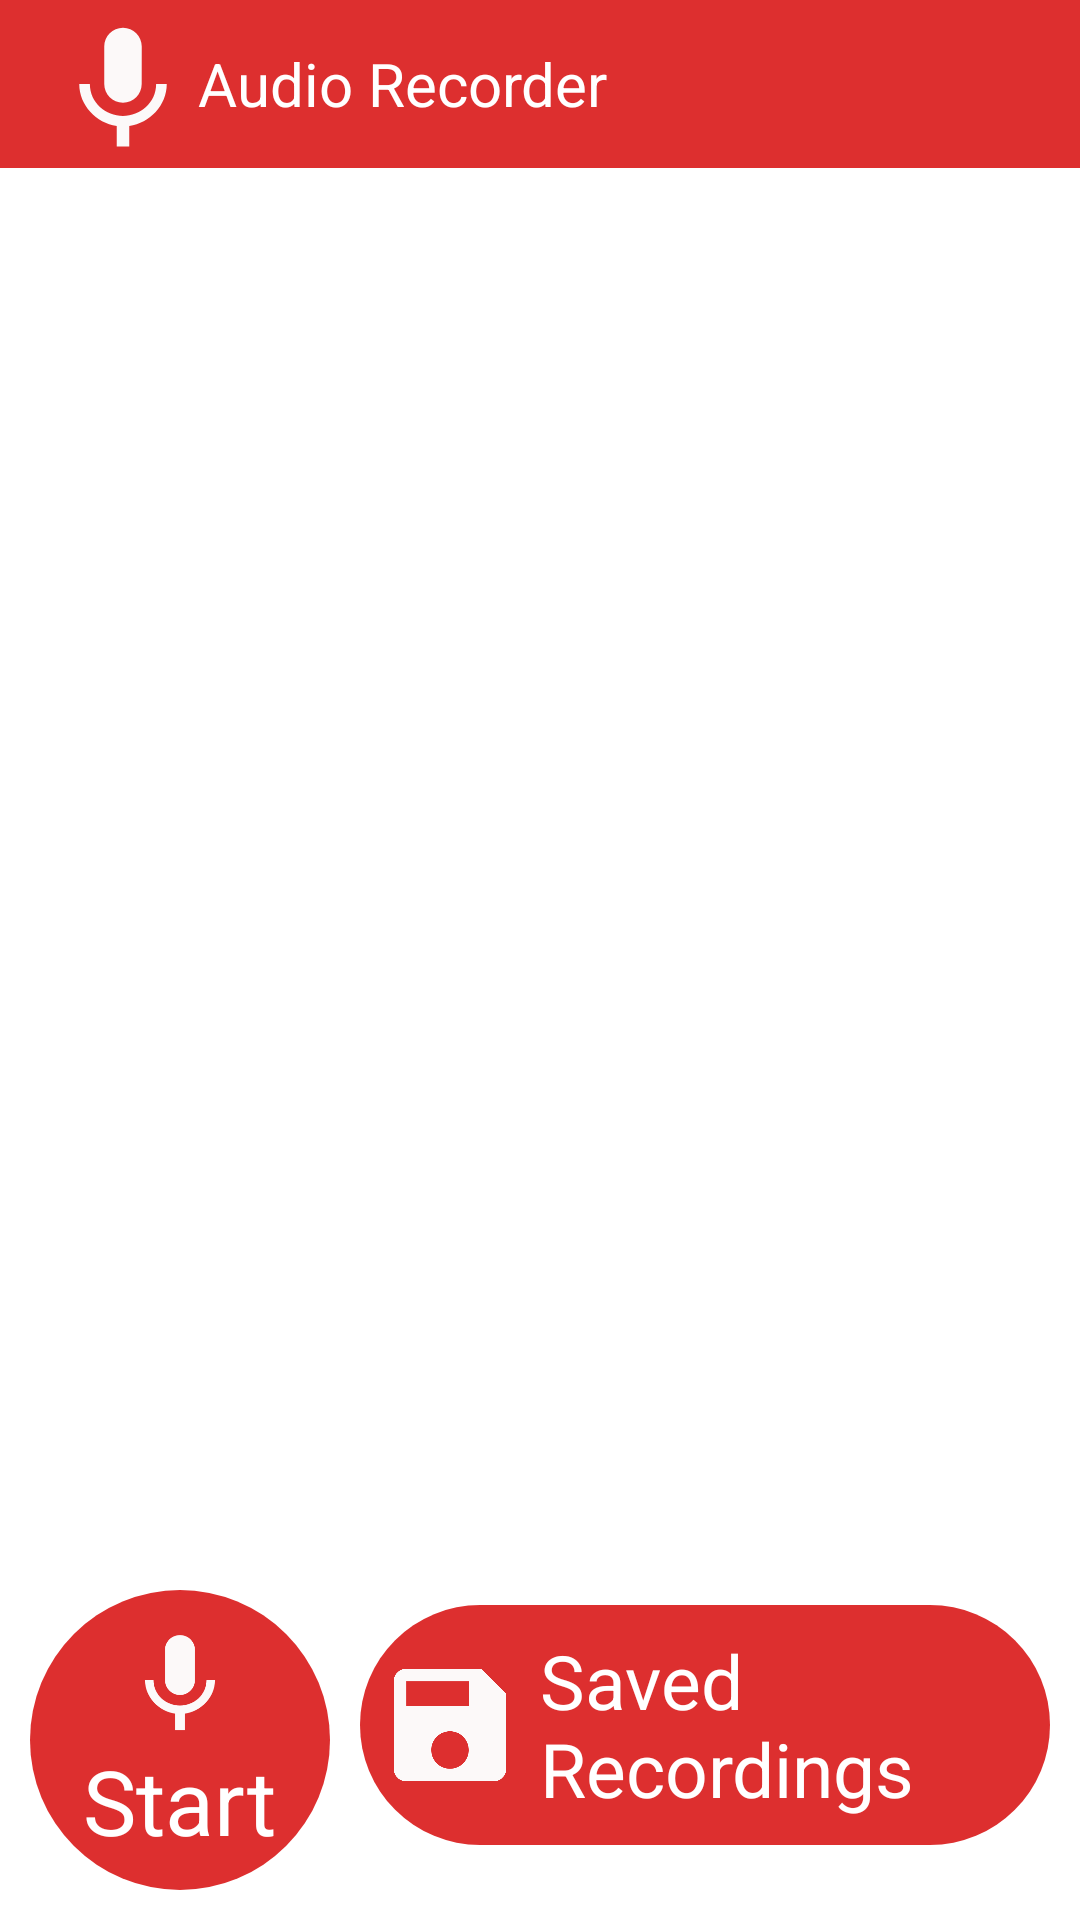

The Android layout XML behind this screen, and the referenced resources:
<!-- AndroidManifest.xml: activity theme custom_theme -->
<!-- res/layout/activity_home.xml -->
<?xml version="1.0" encoding="utf-8"?>
<RelativeLayout xmlns:android="http://schemas.android.com/apk/res/android"
    xmlns:app="http://schemas.android.com/apk/res-auto"
    xmlns:tools="http://schemas.android.com/tools"
    android:layout_width="match_parent"
    android:layout_height="match_parent"
    tools:context=".voice.note.recorder.HomeActivity">

    <androidx.appcompat.widget.Toolbar
        android:id="@+id/toolbar"
        android:layout_width="match_parent"
        android:layout_height="wrap_content"
        android:background="@color/colorPrimary">

        <ImageView
            android:id="@+id/toolbarimage"
            android:layout_width="50dp"
            android:layout_height="50dp"
            android:src="@drawable/ic_baseline_keyboard_voice"/>

        <TextView
            android:id="@+id/toolbartitle"
            android:layout_width="wrap_content"
            android:layout_height="wrap_content"
            android:text="Audio Recorder"
            android:textColor="@color/white"
            android:textSize="20dp"/>
    </androidx.appcompat.widget.Toolbar>
<RelativeLayout
    android:layout_marginBottom="10dp"
    android:layout_alignParentBottom="true"
    android:layout_marginRight="10dp"
    android:layout_width="match_parent"
    android:layout_height="wrap_content"
    android:orientation="horizontal">
    <LinearLayout
        android:id="@+id/startlinear"
        android:layout_marginTop="10dp"
        android:layout_marginLeft="10dp"
        android:padding="10dp"
        android:background="@drawable/round_background"
        android:layout_width="100dp"
        android:layout_height="100dp"
        android:orientation="vertical">

        <ImageView
            android:id="@+id/startimage"
            android:layout_gravity="center"
            android:layout_width="40dp"
            android:layout_height="40dp"
            android:src="@drawable/ic_baseline_keyboard_voice"/>
        <TextView
            android:id="@+id/start"
            android:layout_width="wrap_content"
            android:layout_height="wrap_content"
            android:text="@string/start"
            android:textColor="@color/white"
            android:textSize="30sp"
            android:layout_gravity="center"/>
    </LinearLayout>
<RelativeLayout
    android:layout_centerVertical="true"
    android:layout_toRightOf="@+id/startlinear"
    android:id="@+id/savedrecordinglinear"
    android:layout_marginLeft="10dp"
    android:layout_gravity="center"
    android:background="@drawable/start_rec_background"
    android:layout_width="280dp"
    android:layout_height="80dp"
    android:orientation="horizontal">
    <ImageView
        android:layout_centerVertical="true"
        android:id="@+id/img"
        android:layout_marginLeft="5dp"
        android:layout_gravity="center"
        android:layout_width="50dp"
        android:layout_height="50dp"
        android:src="@drawable/ic_baseline_save"/>

    <TextView
        android:layout_width="wrap_content"
        android:layout_height="wrap_content"
        android:layout_centerVertical="true"
        android:layout_gravity="center"
        android:layout_marginLeft="5dp"
        android:layout_toRightOf="@+id/img"
        android:text="Saved Recordings"
        android:textColor="@color/white"
        android:textSize="25sp" />
</RelativeLayout>
</RelativeLayout>
</RelativeLayout>
<!-- resources referenced by this layout -->
<resources>
  <color name="colorPrimary">#DD2F2F</color>
  <color name="white">#FFFFFFFF</color>
  <!-- drawable ic_baseline_keyboard_voice (drawable) -->
  <vector android:height="24dp" android:tint="#FCF9F9"
      android:viewportHeight="24" android:viewportWidth="24"
      android:width="24dp" xmlns:android="http://schemas.android.com/apk/res/android">
      <path android:fillColor="@android:color/white" android:pathData="M12,15c1.66,0 2.99,-1.34 2.99,-3L15,6c0,-1.66 -1.34,-3 -3,-3S9,4.34 9,6v6c0,1.66 1.34,3 3,3zM17.3,12c0,3 -2.54,5.1 -5.3,5.1S6.7,15 6.7,12L5,12c0,3.42 2.72,6.23 6,6.72L11,22h2v-3.28c3.28,-0.48 6,-3.3 6,-6.72h-1.7z"/>
  </vector>
  <!-- drawable ic_baseline_save (drawable) -->
  <vector android:height="24dp" android:tint="#FCF9F9"
      android:viewportHeight="24" android:viewportWidth="24"
      android:width="24dp" xmlns:android="http://schemas.android.com/apk/res/android">
      <path android:fillColor="@android:color/white" android:pathData="M17,3L5,3c-1.11,0 -2,0.9 -2,2v14c0,1.1 0.89,2 2,2h14c1.1,0 2,-0.9 2,-2L21,7l-4,-4zM12,19c-1.66,0 -3,-1.34 -3,-3s1.34,-3 3,-3 3,1.34 3,3 -1.34,3 -3,3zM15,9L5,9L5,5h10v4z"/>
  </vector>
  <!-- drawable round_background (drawable) -->
  <?xml version="1.0" encoding="utf-8"?>
  <shape xmlns:android="http://schemas.android.com/apk/res/android"
      android:shape="oval">
      <corners android:radius="10dp"/>
      <solid android:color="@color/colorPrimary"/>
  </shape>
  <!-- drawable start_rec_background (drawable) -->
  <shape xmlns:android="http://schemas.android.com/apk/res/android">
      <solid android:color="@color/colorPrimary" />
      <corners android:radius="150dp"
  
          />
  </shape>
  <string name="start">Start</string>
  <style name="custom_theme" parent="Theme.MaterialComponents.DayNight.NoActionBar">
      
      <item name="colorPrimary">@color/colorPrimary</item>
      <item name="colorPrimaryDark">@color/colorPrimaryDark</item>
      </style>
  <color name="colorPrimaryDark">#DA1C1C</color>
</resources>
